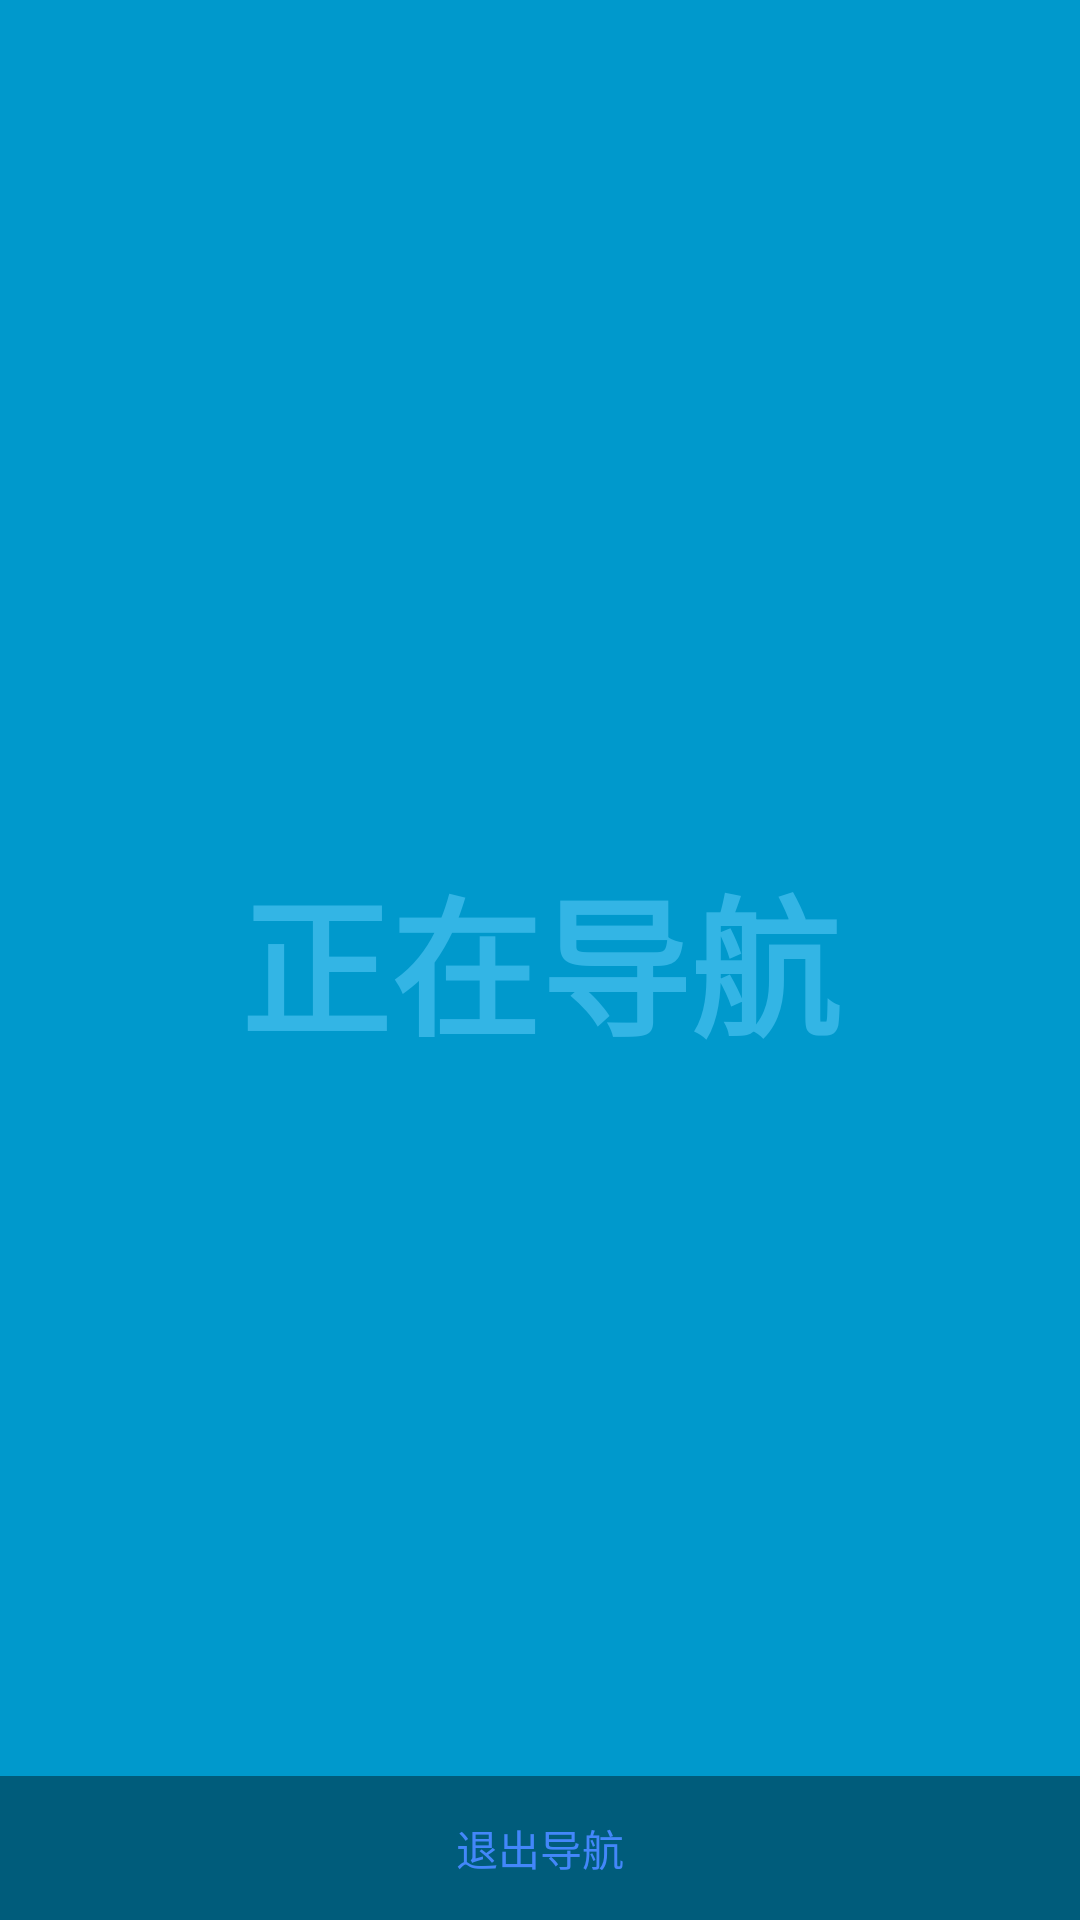

Reconstruct the res/layout file that produces this screen, plus the resources it refers to.
<!-- AndroidManifest.xml: activity theme FullscreenTheme -->
<!-- res/layout/activity_navi.xml -->
<FrameLayout xmlns:android="http://schemas.android.com/apk/res/android"
    xmlns:tools="http://schemas.android.com/tools"
    android:layout_width="match_parent"
    android:layout_height="match_parent"
    android:background="#0099cc"
    tools:context="com.nexuslink.guidecar.ui.NaviActivity">

    
    <TextView
        android:id="@+id/fullscreen_content"
        android:layout_width="match_parent"
        android:layout_height="match_parent"
        android:gravity="center"
        android:keepScreenOn="true"
        android:text="正在导航"
        android:textColor="#33b5e5"
        android:textSize="50sp"
        android:textStyle="bold" />

    
    <FrameLayout
        android:layout_width="match_parent"
        android:layout_height="match_parent"
        android:fitsSystemWindows="true">

        <LinearLayout
            android:id="@+id/fullscreen_content_controls"
            style="?metaButtonBarStyle"
            android:layout_width="match_parent"
            android:layout_height="wrap_content"
            android:layout_gravity="bottom|center_horizontal"
            android:background="@color/black_overlay"
            android:orientation="horizontal"
            tools:ignore="UselessParent">

            <Button
                android:id="@+id/dummy_button"
                style="?metaButtonBarButtonStyle"
                android:layout_width="0dp"
                android:layout_height="wrap_content"
                android:layout_weight="1"
                android:text="退出导航" />

        </LinearLayout>
    </FrameLayout>

</FrameLayout>
<!-- resources referenced by this layout -->
<resources>
  <color name="black_overlay">#66000000</color>
  <style name="FullscreenTheme" parent="BaseTheme">
          <item name="android:actionBarStyle">@style/FullscreenActionBarStyle</item>
          <item name="android:windowActionBarOverlay">true</item>
          <item name="android:windowBackground">@null</item>
          <item name="metaButtonBarStyle">?android:attr/buttonBarStyle</item>
          <item name="metaButtonBarButtonStyle">?android:attr/buttonBarButtonStyle</item>
      </style>
  <style name="BaseTheme" parent="Theme.AppCompat.Light.NoActionBar">
          
          <item name="colorAccent">@color/colorAccent</item>
  
          <item name="colorPrimaryDark">@color/colorPrimaryDark</item>
      </style>
  <style name="FullscreenActionBarStyle" parent="Widget.AppCompat.ActionBar">
          <item name="android:background">@color/black_overlay</item>
      </style>
  <color name="colorAccent">#4387FA</color>
  <color name="colorPrimaryDark">#E0E0E0</color>
</resources>
